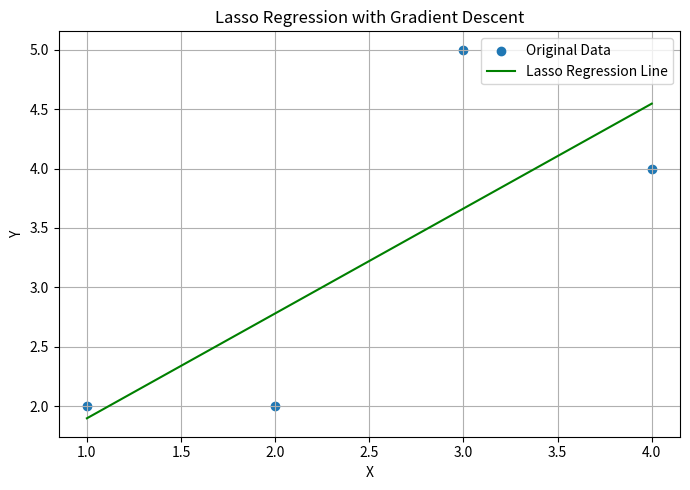
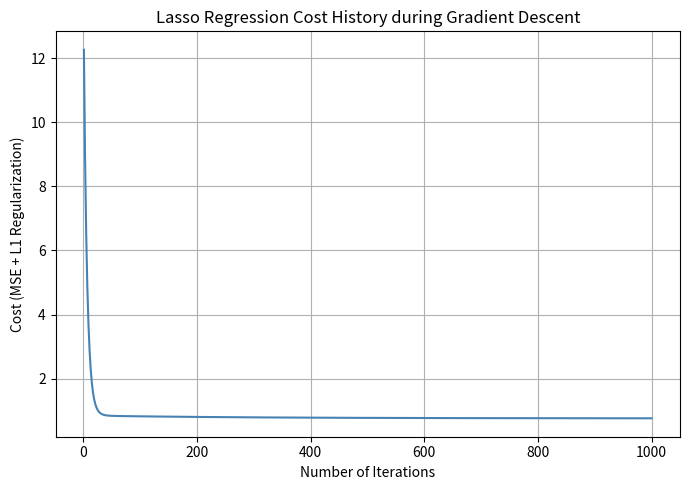

Here is the Python script that generated these plots, in order:
import numpy as np
import matplotlib.pyplot as plt


class LassoRegression:
    def __init__(self, learning_rate=0.01, n_iter=1000, alpha=0.1):
        self.bias = None
        self.weights = None
        self.lr = learning_rate
        self.n_iter = n_iter
        self.alpha = alpha       # regularization strength
        self.cost_history = []   # stores cost (MSE + L1 penalty) at every iteration

    def fit(self, x, y):  # x_train, y_train
        m, n = x.shape  # (number of samples, number of features)

        # step 1 - initialize params
        self.bias = 0
        self.weights = np.zeros(n)

        # Gradient descent
        for i in range(self.n_iter):

            # step 2 - calc y_pred
            y_pred = np.dot(x, self.weights) + self.bias

            # step 3 - calc gradient (MSE part + L1 subgradient on weights)
            db = (1 / m) * np.sum(y_pred - y)
            dw = (1 / m) * np.dot(x.T, (y_pred - y)) + self.alpha * np.sign(self.weights)

            # step 4 - convergence theorem - params update
            self.bias -= self.lr * db
            self.weights -= self.lr * dw

            # step 5 - track cost for this iteration (MSE + L1 penalty)
            mse = (1 / m) * np.sum((y_pred - y) ** 2)
            cost = mse + self.alpha * np.sum(np.abs(self.weights))
            self.cost_history.append(cost)

    def predict(self, x):
        y_pred = self.bias + np.dot(x, self.weights)
        return y_pred


def calculate_metrics(y, y_pred):
    mse = np.mean((y - y_pred) ** 2)
    mae = np.mean(np.abs(y - y_pred))
    rmse = np.sqrt(mse)

    ss_total = np.sum((y - np.mean(y)) ** 2)
    ss_residual = np.sum((y - y_pred) ** 2)
    r2 = 0 if ss_total == 0 else 1 - (ss_residual / ss_total)

    return mse, mae, rmse, r2


if __name__ == "__main__":

    # -------- Dataset --------
    x = np.array([[1], [2], [3], [4]])
    y = np.array([2, 2, 5, 4])

    # -------- Train model --------
    model = LassoRegression(learning_rate=0.01, n_iter=1000, alpha=0.1)
    model.fit(x, y)

    y_pred = model.predict(x)
    mse, mae, rmse, r2 = calculate_metrics(y, y_pred)

    print("Final Weight(s):", model.weights)
    print("Final Bias:", model.bias)
    print(f"Equation: y = {model.weights[0]:.4f}x + {model.bias:.4f}")
    print(f"MSE: {mse:.4f} | MAE: {mae:.4f} | RMSE: {rmse:.4f} | R2: {r2:.4f}")

    # -------- Graph 1: Regression Fit --------
    plt.figure(figsize=(7, 5))
    plt.scatter(x, y, label="Original Data")

    sort_index = np.argsort(x[:, 0])
    plt.plot(x[sort_index, 0], y_pred[sort_index], color="green", label="Lasso Regression Line")

    plt.xlabel("X")
    plt.ylabel("Y")
    plt.title("Lasso Regression with Gradient Descent")
    plt.legend()
    plt.grid(True)
    plt.tight_layout()
    plt.savefig("lasso_regression_fit.png")
    plt.show()

    # -------- Graph 2: Cost History --------
    plt.figure(figsize=(7, 5))
    plt.plot(range(1, model.n_iter + 1), model.cost_history, color="steelblue")

    plt.xlabel("Number of Iterations")
    plt.ylabel("Cost (MSE + L1 Regularization)")
    plt.title("Lasso Regression Cost History during Gradient Descent")
    plt.grid(True)
    plt.tight_layout()
    plt.savefig("lasso_regression_cost.png")
    plt.show()
